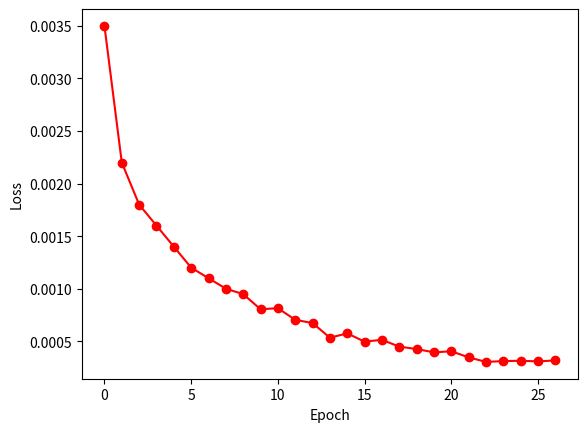
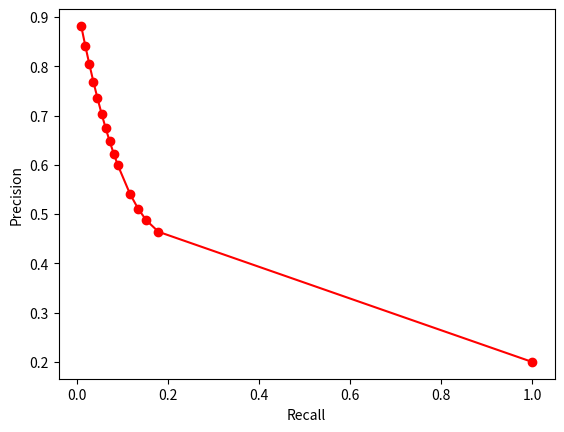
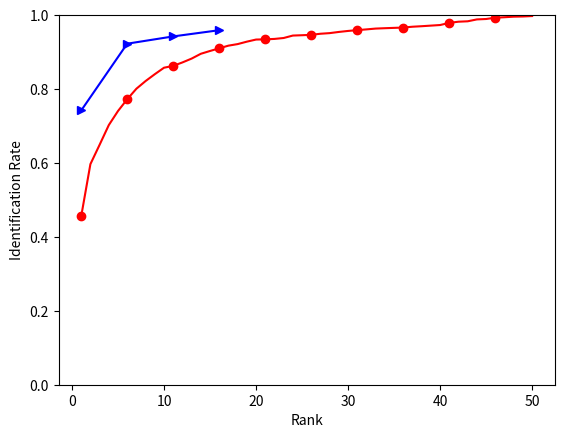

Recreate these plots in Python, in order.
import matplotlib.pyplot as plt
import pylab
import numpy as np

def sort_pairs(r, p):
    r.append(1.0)
    p.append(0.2)
    sorting = np.argsort(np.array(r))
    p.append(0.1)
    r = [r[i] for i in sorting]
    p = [p[i] for i in sorting]
    f = np.polyfit(r, p, 3)
    return r, np.polyval(f, r)


###### 28 NOV ###################################################################################

# 48 bits, 35k triplets, 25 epochs, val_loss 0.05, training_loss 0.01
#True positives
tp_2 = [1038, 1070, 722, 320, 328, 202, 316, 136, 44, 64, 74,
    38, 26, 32, 24, 2, 4, 14, 6, 10, 6, 2, 8, 2, 4]
#True negatives
tn_2 = [869520, 869792, 870558, 870826, 870844, 870878, 870842, 870898, 870954, 870952, 870934, 870952, 870952,
    870948, 870950, 870952, 870954, 870954, 870954, 870954, 870954, 870952, 870954, 870954, 870954]
#False, positives
fp_2 = [1434, 1162, 396, 128, 110, 76, 112, 56, 0, 2,
    20, 2, 2, 6, 4, 2, 0, 0, 0, 0, 0, 2, 0, 0, 0]
#False Negatives
fn_2 = [7852, 7820, 8168, 8570, 8562, 8688, 8574, 8754, 8846, 8826, 8816, 8852, 8864,
    8858, 8866, 8888, 8886, 8876, 8884, 8880, 8884, 8888, 8882, 8888, 8886]
#Precision History
p_2 = [0.4199029126213592, 0.47939068100358423, 0.6457960644007156, 0.7142857142857143, 0.7488584474885844, 0.7266187050359713, 0.7383177570093458, 0.7083333333333334,
    1.0, 0.9696969696969697, 0.7872340425531915, 0.95, 0.9285714285714286, 0.8421052631578947, 0.8571428571428571, 0.5, 1.0, 1.0, 1.0, 1.0, 1.0, 0.5, 1.0, 1.0, 1.0]
#Recall History
r_2 = [0.11676040494938132, 0.1203599550056243, 0.081214848143982, 0.0359955005624297, 0.03689538807649044, 0.022722159730033747, 0.03554555680539932, 0.015298087739032622, 0.0049493813273340835, 0.007199100112485939, 0.008323959505061868, 0.0042744656917885265, 0.002924634420697413,
    0.0035995500562429695, 0.0026996625421822273, 0.0002249718785151856, 0.0004499437570303712, 0.0015748031496062992, 0.0006749156355455568, 0.0011248593925759281, 0.0006749156355455568, 0.0002249718785151856, 0.0008998875140607424, 0.0002249718785151856, 0.0004499437570303712]
#Accuracy History
a_2 = [0.9894458563108914, 0.9897913721068735, 0.9902664563263488, 0.9901141566004883, 0.9901437072935657, 0.9900391433026764, 0.9901277953819086, 0.9899868613072318, 0.9899459449629707, 0.9899664031351012, 0.9899573106141544, 0.9899368524420238,
    0.9899232136606034, 0.9899254867908402, 0.98991866740013, 0.9898959360977628, 0.9899004823582362, 0.9899118480094199, 0.989902755488473, 0.9899073017489464, 0.989902755488473, 0.9898959360977628, 0.9899050286187097, 0.9898982092279995, 0.9899004823582362]
#F1 score History
f1_2 = [0.18271431086076395, 0.1924114367919439, 0.1442845723421263, 0.06853715999143287, 0.07032590051457976, 0.04406631762652705, 0.0678257136724619, 0.029949350363356088, 0.009850011193194539, 0.014292094685127288, 0.016473731077471063, 0.00851063829787234, 0.0058309037900874635,
    0.007168458781362007, 0.005382372729311504, 0.0004497413986957499, 0.0008994827973914998, 0.003144654088050314, 0.0013489208633093528, 0.0022471910112359553, 0.0013489208633093528, 0.0004497413986957499, 0.0017981568891885817, 0.00044984255510571296, 0.0008994827973914998]

# 48 bits, 35k triplets, 25 epochs, val_loss 0.1, training_loss 0.01
#True positives
tp_3 = [5564, 3786, 3922, 3514, 3396, 3022, 2646, 2168, 1810, 2072, 1640, 1428,
    1238, 1044, 1366, 716, 652, 570, 426, 496, 512, 302, 306, 272, 288]
#True negatives
tn_3 = [791110, 849138, 849644, 856836, 857228, 863402, 862928, 868194, 869384, 868566, 868970, 869308, 869982,
    870252, 869674, 870300, 870504, 870596, 870760, 870580, 870646, 870802, 870766, 870798, 870846]
#False, positives
fp_3 = [79844, 21816, 21310, 14118, 13726, 7552, 8026, 2760, 1570, 2388, 1984,
    1646, 972, 702, 1280, 654, 450, 358, 194, 374, 308, 152, 188, 156, 108]
#False Negatives
fn_3 = [3326, 5104, 4968, 5376, 5494, 5868, 6244, 6722, 7080, 6818, 7250, 7462, 7652,
    7846, 7524, 8174, 8238, 8320, 8464, 8394, 8378, 8588, 8584, 8618, 8602]
#Precision History
p_3 = [0.06514612214312476, 0.1478790719475041, 0.15543753963221307, 0.1992967332123412, 0.19834131526690807, 0.28579534707773785, 0.24793853073463268, 0.43993506493506496, 0.5355029585798816, 0.46457399103139013, 0.45253863134657835, 0.4645413142485361,
    0.5601809954751131, 0.5979381443298969, 0.5162509448223734, 0.5226277372262774, 0.5916515426497277, 0.6142241379310345, 0.6870967741935484, 0.5701149425287356, 0.624390243902439, 0.6651982378854625, 0.6194331983805668, 0.6355140186915887, 0.7272727272727273]
#Recall History
r_3 = [0.6258717660292463, 0.42587176602924637, 0.44116985376827894, 0.3952755905511811, 0.38200224971878516, 0.33993250843644546, 0.29763779527559053, 0.2438695163104612, 0.20359955005624297, 0.23307086614173228, 0.1844769403824522, 0.16062992125984252, 0.1392575928008999,
    0.11743532058492688, 0.15365579302587176, 0.08053993250843644, 0.0733408323959505, 0.06411698537682789, 0.047919010123734535, 0.05579302587176603, 0.05759280089988751, 0.03397075365579302, 0.034420697412823394, 0.030596175478065243, 0.032395950506186724]
#Accuracy History
a_3 = [0.9054718791058415, 0.9694036670136978, 0.9701333418196862, 0.9778437995826533, 0.9781552184250845, 0.9847472961115834, 0.9837812157609758, 0.9892230895476926, 0.9901687117261696, 0.9895367815203604, 0.9895049576970463, 0.98964816490196, 0.990198262419247,
    0.9902846413682426, 0.9899936806979419, 0.9899664031351012, 0.9901255222516719, 0.9901368879028555, 0.9901596192052228, 0.990034597042203, 0.9901277953819086, 0.9900664208655171, 0.9900300507817295, 0.9900277776514927, 0.9901005178190679]
#F1 score History
f1_3 = [0.11800886551146365, 0.21952916618346288, 0.22988101518082174, 0.2649875574994344, 0.26111025680455174, 0.3105219893136046, 0.2705244862488498, 0.31379360254740196, 0.29502852485737574, 0.3104119850187266, 0.26210644078631934, 0.238716148445336, 0.22306306306306306,
    0.19631440391124483, 0.23682385575589462, 0.13957115009746585, 0.13050440352281825, 0.11611326135669177, 0.08958990536277602, 0.1016393442622951, 0.1054582904222451, 0.0646404109589041, 0.06521739130434782, 0.0583816269585748, 0.06202886065044152]

# 48 bits, 35k triplets, 25 epochs, val_loss 0.1, training_loss 0.05
#True positives
tp_5 = [910, 684, 338, 260, 338, 246, 198, 112, 92, 64, 56,
    54, 54, 46, 42, 16, 24, 22, 18, 6, 12, 8, 4, 8, 4]
#True negatives
tn_5 = [869262, 870166, 870806, 870842, 870816, 870888, 870888, 870928, 870924, 870936, 870940, 870942, 870934,
    870940, 870950, 870954, 870954, 870948, 870954, 870954, 870950, 870954, 870954, 870954, 870954]
#False, positives
fp_5 = [1692, 788, 148, 112, 138, 66, 66, 26, 30, 18, 14,
    12, 20, 14, 4, 0, 0, 6, 0, 0, 4, 0, 0, 0, 0]
#False Negatives
fn_5 = [7980, 8206, 8552, 8630, 8552, 8644, 8692, 8778, 8798, 8826, 8834, 8836, 8836,
    8844, 8848, 8874, 8866, 8868, 8872, 8884, 8878, 8882, 8886, 8882, 8886]
#Precision History
p_5 = [0.34973097617217525, 0.46467391304347827, 0.6954732510288066, 0.6989247311827957, 0.7100840336134454, 0.7884615384615384, 0.75, 0.8115942028985508, 0.7540983606557377,
    0.7804878048780488, 0.8, 0.8181818181818182, 0.7297297297297297, 0.7666666666666667, 0.9130434782608695, 1.0, 1.0, 0.7857142857142857, 1.0, 1.0, 0.75, 1.0, 1.0, 1.0, 1.0]
#Recall History
r_5 = [0.10236220472440945, 0.07694038245219348, 0.03802024746906637, 0.02924634420697413, 0.03802024746906637, 0.02767154105736783, 0.022272215973003374, 0.012598425196850394, 0.010348706411698537, 0.007199100112485939, 0.006299212598425197, 0.006074240719910012, 0.006074240719910012,
    0.005174353205849269, 0.004724409448818898, 0.0017997750281214847, 0.0026996625421822273, 0.0024746906636670418, 0.0020247469066366703, 0.0006749156355455568, 0.0013498312710911137, 0.0008998875140607424, 0.0004499437570303712, 0.0008998875140607424, 0.0004499437570303712]
#Accuracy History
a_5 = [0.9890071421752038, 0.9897777333254532, 0.9901118834702516, 0.9900641477352804, 0.9901232491214351, 0.9901005178190679, 0.9900459626933865, 0.9899936806979419, 0.9899664031351012, 0.9899482180932074, 0.989943671832734, 0.989943671832734, 0.9899345793117871,
    0.9899323061815504, 0.9899391255722605, 0.9899141211396566, 0.9899232136606034, 0.9899141211396566, 0.9899163942698933, 0.989902755488473, 0.9899050286187097, 0.9899050286187097, 0.9899004823582362, 0.9899050286187097, 0.9899004823582362]
#F1 score History
f1_5 = [0.15837104072398192, 0.13202084539664158, 0.07209897610921502, 0.056143381559058514, 0.07217595558402734, 0.053466637687459254, 0.043259777146602583, 0.02481169694284448, 0.020417221482467822, 0.014266607222469904, 0.012500000000000002, 0.01205895489057615, 0.012048192771084336,
    0.010279329608938547, 0.009400179051029543, 0.0035930833146193574, 0.005384787973973525, 0.004933841668535547, 0.004041311180960934, 0.0013489208633093528, 0.002694812485964518, 0.0017981568891885817, 0.0008994827973914998, 0.0017981568891885817, 0.0008994827973914998]

# 48 bits, 35k triplets, 25 epochs, val_loss 0.2, training_loss 0.01
#True positives
tp_6 = [7642, 7696, 6900, 7326, 7466, 7226, 7370, 6932, 6892, 6054, 6218, 5974, 6492,
    5106, 5192, 5876, 5804, 5510, 4912, 4816, 5496, 4948, 4390, 4582, 4664]
#True negatives
tn_6 = [420556, 478458, 710736, 620306, 558086, 663250, 659868, 719974, 737594, 800924, 795248, 804904, 768640,
    831352, 835958, 813322, 809824, 831092, 836522, 840534, 819198, 827598, 848156, 841700, 840478]
#False, positives
fp_6 = [450398, 392496, 160218, 250648, 312868, 207704, 211086, 150980, 133360, 70030, 75706, 66050,
    102314, 39602, 34996, 57632, 61130, 39862, 34432, 30420, 51756, 43356, 22798, 29254, 30476]
#False Negatives
fn_6 = [1248, 1194, 1990, 1564, 1424, 1664, 1520, 1958, 1998, 2836, 2672, 2916, 2398,
    3784, 3698, 3014, 3086, 3380, 3978, 4074, 3394, 3942, 4500, 4308, 4226]
#Precision History
p_6 = [0.016684132390184264, 0.019230769230769232, 0.04128819157720892, 0.028398210672393343, 0.023306923398702606, 0.03362024845298469, 0.033736770791372175, 0.04389786716652313, 0.049140119213986255, 0.07956994900373272, 0.07589961427664665, 0.0829445740308786,
    0.05966582725217359, 0.11420774805403955, 0.12919279386881657, 0.09252377653209044, 0.08671228374219381, 0.12144053601340034, 0.12484749898332656, 0.13667839709388127, 0.09599664640536575, 0.10243458098708182, 0.16146829483595704, 0.13541789809670174, 0.13272623790552077]
#Recall History
r_6 = [0.8596175478065242, 0.8656917885264342, 0.7761529808773904, 0.8240719910011248, 0.8398200224971879, 0.8128233970753656, 0.829021372328459, 0.7797525309336333, 0.7752530933633296, 0.6809898762654668, 0.699437570303712, 0.6719910011248594, 0.7302587176602925,
    0.5743532058492689, 0.5840269966254218, 0.6609673790776153, 0.6528683914510686, 0.6197975253093363, 0.5525309336332959, 0.5417322834645669, 0.6182227221597301, 0.5565804274465692, 0.4938132733408324, 0.5154105736782902, 0.5246344206974128]
#Accuracy History
a_6 =[0.4866749105523252, 0.552545678552107, 0.8156400452807543, 0.7133446383677107, 0.6427866758198044, 0.7620396342988075, 0.7583594364455517, 0.8261760039279691, 0.8461568187087711, 0.9171830460854424, 0.9109182991530317, 0.9216156500470538,
    0.8809879933260897, 0.950688985774751, 0.956021749310105, 0.9310718718318247, 0.9270143343592728, 0.9508526511517951, 0.9563445338037198, 0.9607953228072249, 0.9373184337223417, 0.9462427430317193, 0.968974045398957, 0.9618546014975382, 0.9605589172626057]
#F1 score History
f1_6 = [0.032732957830938256, 0.03762570829320283, 0.07840552702149903, 0.05490437076563343, 0.04535513814302724, 0.06456974354391921, 0.0648350971646741, 0.08311650939437178, 0.09242198709954272, 0.14249064419704854, 0.1369392384434118, 0.1476629507872556,
    0.11031810766721044, 0.1905294973693048, 0.2115815640409145, 0.162324926102931, 0.15309136948723362, 0.20308871770299658, 0.20367375710080024, 0.2182840048950732, 0.1661878987632669, 0.17302514249746478, 0.24336160541049948, 0.21448298459954127, 0.2118555530320236]

# 48 bits, 35k triplets, 25 epochs, val_loss 0.2, training_loss 0.05
#True positives
tp_7 = [4678, 3918, 3088, 2888, 2340, 2990, 2486, 1948, 2110, 1526, 1470, 1278,
    1380, 1032, 868, 688, 896, 650, 962, 596, 606, 636, 516, 396, 320]
#True negatives
tn_7 = [811480, 844486, 859214, 862872, 865428, 861600, 866390, 868014, 867400, 868716, 869260, 868932, 868852,
    869570, 870068, 870482, 869826, 870340, 869966, 870476, 870684, 870630, 870666, 870746, 870820]
#False, positives
fp_7 = [59474, 26468, 11740, 8082, 5526, 9354, 4564, 2940, 3554, 2238, 1694, 2022,
    2102, 1384, 886, 472, 1128, 614, 988, 478, 270, 324, 288, 208, 134]
#False Negatives
fn_7 = [4212, 4972, 5802, 6002, 6550, 5900, 6404, 6942, 6780, 7364, 7420, 7612, 7510,
    7858, 8022, 8202, 7994, 8240, 7928, 8294, 8284, 8254, 8374, 8494, 8570]
#Precision History
p_7 = [0.07292056366130441, 0.12894095965247154, 0.20825465335851093, 0.26326344576116684, 0.2974828375286041, 0.24222294232015554, 0.3526241134751773, 0.3985270049099836, 0.3725282485875706, 0.40541976620616366, 0.4646017699115044, 0.38727272727272727,
    0.39632395175186674, 0.4271523178807947, 0.49486887115165334, 0.593103448275862, 0.4426877470355731, 0.5142405063291139, 0.49333333333333335, 0.5549348230912476, 0.6917808219178082, 0.6625, 0.6417910447761194, 0.6556291390728477, 0.7048458149779736]
#Recall History
r_7 = [0.5262092238470191, 0.4407199100112486, 0.34735658042744655, 0.324859392575928, 0.26321709786276715, 0.3363329583802025, 0.2796400449943757, 0.21912260967379077, 0.2373453318335208, 0.17165354330708663, 0.16535433070866143, 0.1437570303712036, 0.15523059617547807,
    0.11608548931383578, 0.09763779527559055, 0.07739032620922384, 0.10078740157480315, 0.07311586051743532, 0.10821147356580428, 0.0670416197975253, 0.06816647919010124, 0.07154105736782902, 0.05804274465691789, 0.04454443194600675, 0.0359955005624297]
#Accuracy History
a_7 = [0.9276167138720046, 0.9642663926787022, 0.9800623746936957, 0.9839926168729911, 0.9862748396306618, 0.9826628356845077, 0.9875341537818068, 0.9887684635003477, 0.9882547360668482, 0.9890867017334891, 0.9896413455112497, 0.9890503316497016,
    0.9890753360823055, 0.9894958651760994, 0.9898754779256322, 0.990141434163329, 0.9896322529903028, 0.9899368524420238, 0.9898663854046854, 0.9900300507817295, 0.9902778219775323, 0.9902505444146917, 0.9901550729447492, 0.9901096103400148, 0.9901073372097781]
#F1 score History
f1_7 = [0.128090687549629, 0.19951115184845705, 0.26039295050172867, 0.29083585095669684, 0.27930293626163755, 0.28162381086936045, 0.3119196988707654, 0.2827696327478588, 0.2899546516421602, 0.24118855697803065, 0.24390243902439027, 0.20968006562756358, 0.2230843840931135,
    0.18255793384043875, 0.1630965802329951, 0.13691542288557215, 0.1641927799157046, 0.1280283632066181, 0.1774907749077491, 0.11963067041348854, 0.12410403440507886, 0.12913705583756346, 0.10645760264080875, 0.08342110806825362, 0.06849315068493152]

# 48 bits, 35k triplets, 50 epochs, val_loss 0.2, training_loss 0.01
#True positives
tp_8 = [7288, 7430, 7070, 7154, 7202, 6862, 6732, 7164, 6992, 6708, 6662, 5926, 5568, 5928, 5444, 5394, 4696, 4962, 5074, 4908, 4366, 4438, 3812, 3412, 3454,
    3470, 4718, 3344, 3120, 3224, 2698, 3128, 2672, 2926, 2856, 2822, 2758, 3332, 2338, 2866, 2564, 2330, 2398, 3194, 3254, 2488, 2530, 2140, 2360, 2508]
#True negatives
tn_8 = [559394, 571198, 681868, 690532, 656242, 722798, 746646, 692734, 735404, 750830, 768828, 799852, 808116, 811250, 817256, 829044, 844036, 840164, 833962, 838700, 844930, 847456, 854044, 860286, 859352,
    856530, 844282, 858640, 861710, 859680, 864974, 860264, 863824, 864044, 863394, 863632, 864452, 858936, 866258, 862948, 864008, 867080, 866698, 861960, 857612, 866188, 865690, 866960, 866474, 865358]
#False, positives
fp_8 = [311560, 299756, 189086, 180422, 214712, 148156, 124308, 178220, 135550, 120124, 102126, 71102, 62838, 59704, 53698, 41910, 26918, 30790, 36992, 32254, 26024, 23498, 16910,
    10668, 11602, 14424, 26672, 12314, 9244, 11274, 5980, 10690, 7130, 6910, 7560, 7322, 6502, 12018, 4696, 8006, 6946, 3874, 4256, 8994, 13342, 4766, 5264, 3994, 4480, 5596]
#False Negatives
fn_8 = [1602, 1460, 1820, 1736, 1688, 2028, 2158, 1726, 1898, 2182, 2228, 2964, 3322, 2962, 3446, 3496, 4194, 3928, 3816, 3982, 4524, 4452, 5078, 5478, 5436,
    5420, 4172, 5546, 5770, 5666, 6192, 5762, 6218, 5964, 6034, 6068, 6132, 5558, 6552, 6024, 6326, 6560, 6492, 5696, 5636, 6402, 6360, 6750, 6530, 6382]
#Precision History
p_8 = [0.022857286230429548, 0.024187300202483185, 0.036042741491465975, 0.03813920757452979, 0.03245401371702551, 0.04426582719426131, 0.05137362637362637, 0.038644111681698526, 0.0490522091734366, 0.052888860855304656, 0.06123837187925139, 0.07693306330165654, 0.08139636873958425, 0.09032179424670893, 0.09204964323154442, 0.11402841197361745, 0.1485417852850003, 0.13878943835309912, 0.12061997812960586, 0.13207039448899413, 0.14366567949983547, 0.1588631156930126, 0.18395907730914005, 0.24232954545454546, 0.22941020191285866,
    0.19391974963674974, 0.15030264415418923, 0.21356495082386, 0.2523455192494338, 0.22237550006897502, 0.3109011292924637, 0.22637139962367925, 0.27259742909610285, 0.2974786498576657, 0.27419354838709675, 0.27819400630914826, 0.2978401727861771, 0.21706840390879478, 0.3323855558714814, 0.2636129506990434, 0.26961093585699264, 0.37556415215989686, 0.36038473098887885, 0.2620610436494913, 0.1960713424921668, 0.34298318169285913, 0.3246086733384655, 0.34887512226931855, 0.34502923976608185, 0.30947680157946694]
#Recall History
r_8 = [0.8197975253093364, 0.8357705286839145, 0.7952755905511811, 0.8047244094488188, 0.8101237345331833, 0.7718785151856018, 0.7572553430821147, 0.8058492688413949, 0.7865016872890889, 0.7545556805399325, 0.7493813273340832, 0.666591676040495, 0.6263217097862768, 0.6668166479190101, 0.6123734533183353, 0.6067491563554556, 0.5282339707536557, 0.5581552305961754, 0.5707536557930258, 0.5520809898762654, 0.4911136107986502, 0.49921259842519683, 0.42879640044994377, 0.3838020247469066, 0.3885264341957255,
    0.39032620922384703, 0.5307086614173229, 0.37615298087739035, 0.35095613048368957, 0.3626546681664792, 0.3034870641169854, 0.3518560179977503, 0.300562429696288, 0.3291338582677165, 0.32125984251968503, 0.3174353205849269, 0.3102362204724409, 0.37480314960629924, 0.262992125984252, 0.322384701912261, 0.28841394825646793, 0.26209223847019125, 0.2697412823397075, 0.3592800899887514, 0.36602924634420697, 0.2798650168728909, 0.2845894263217098, 0.2407199100112486, 0.265466816647919, 0.28211473565804274]
#Accuracy History
a_8 = [0.6440709944035533, 0.6576484013075045, 0.7830228995140047, 0.7929655711694346, 0.7540473083864867, 0.8293061042639377, 0.856263155741245, 0.7954796532112511, 0.8437813976113947, 0.8609912666336305, 0.8813948836384632, 0.9158191679434081, 0.9248048517691773, 0.9287760102927337, 0.9350521228763281, 0.9483931242356599, 0.9646391860375249, 0.9605407322207119, 0.953619050649888, 0.9588154263710384, 0.9652802087642809, 0.9682330049417851, 0.9750092061774587, 0.9816490195989289, 0.9806352035133501,
    0.9774460017912266, 0.9649437854892459, 0.9797009469860566, 0.9829356113129145, 0.9807465868949495, 0.986165729379299, 0.9813012306727101, 0.9848291288001054, 0.985367860666209, 0.9845495337809884, 0.9847813930651342, 0.9856406362946158, 0.9800237314796714, 0.9872159155486654, 0.9840539913893827, 0.984915507749101, 0.9881410795550121, 0.9877841981078463, 0.9833038584112638, 0.978430267183728, 0.9873068407581344, 0.9867885670641614, 0.9877887443683199, 0.9874864180468356, 0.9863862230122613]
#F1 score History
f1_8 = [0.04447454979282232, 0.0470140092889052, 0.06896013577441158, 0.07282685044740565, 0.062407930538465536, 0.08372989725943822, 0.09621953834059886, 0.07375150560548503, 0.09234507897934385, 0.0988491180501319, 0.1132242220296062, 0.1379454829023022, 0.14406955081763612, 0.15909395883094926, 0.1600423330197554, 0.19197779122326228, 0.23187833300414776, 0.2223018681958694, 0.19915220974958786, 0.2131503517762529, 0.22230142566191444, 0.24102536251561396, 0.2574631905984061, 0.29708315193730955, 0.28848241877557834,
    0.25910991636798086, 0.2342601787487587, 0.2724458204334365, 0.29359179448574385, 0.275696938600992, 0.30714936247723135, 0.27549762198344196, 0.28589771025037447, 0.31250667521093667, 0.29586656997824506, 0.29652201323946625, 0.30391184573002755, 0.2749174917491749, 0.29364481286109023, 0.29005161420908815, 0.27869565217391307, 0.3087319464687956, 0.30854348944930515, 0.30306480690767623, 0.25535588166051953, 0.3082259663032706, 0.30328458403260605, 0.2848775292864749, 0.3000635727908455, 0.29516299870542545]

# 48 bits, 35k triplets, 50 epochs, val_loss 0.2, training_loss 0.01
#True positives
tp_9 = [7812, 7794, 7612, 7662, 7388, 7618, 7272, 7210, 6806, 7264, 6702, 6656, 6706, 6002, 6360, 6318, 6050, 5640, 5480, 5400, 4460, 5108, 4718, 5134, 4724, 4882, 4208, 4776, 3280, 4274, 4490, 3744, 3598, 4222, 4026, 3914, 3598, 2740, 3224, 3514, 3268, 2758, 2772, 2940, 3298, 2776, 3620, 3220, 2452, 2622,
    2660, 3530, 2982, 3140, 2784, 3716, 2576, 2422, 2468, 3034, 2774, 2586, 2246, 2394, 2538, 2542, 2734, 2232, 2506, 3162, 2762, 1946, 2306, 3146, 2232, 2556, 2588, 2384, 2408, 1964, 2300, 2310, 2304, 2270, 2452, 2504, 2380, 1694, 1696, 2238, 1548, 2066, 2424, 2084, 1770, 1836, 2128, 1934, 2818, 2060]
#True negatives
tn_9 = [340112, 383556, 545606, 547326, 617394, 576242, 671782, 649770, 734820, 648526, 720936, 757094, 732572, 801182, 754660, 786584, 798504, 815052, 825514, 817428, 837008, 826706, 839654, 831942, 834850, 832914, 848564, 837166, 860246, 848436, 845388, 855696, 856536, 851104, 853816, 852524, 856706, 864460, 861168, 856062, 857704, 863630, 862886, 862504, 859832, 864162, 857444, 860540, 864280, 865302,
    864980, 857192, 862448, 860674, 864514, 856374, 865514, 864504, 866024, 861664, 863514, 865120, 867154, 865294, 864986, 865104, 863278, 866240, 866140, 861178, 863888, 867984, 865152, 861248, 865830, 864942, 864252, 866086, 866084, 867118, 866098, 866282, 866746, 866022, 865370, 864106, 863864, 868260, 868530, 866612, 869088, 866944, 865320, 866528, 867792, 867912, 866680, 867560, 859132, 866996]
#False, positives
fp_9 = [530842, 487398, 325348, 323628, 253560, 294712, 199172, 221184, 136134, 222428, 150018, 113860, 138382, 69772, 116294, 84370, 72450, 55902, 45440, 53526, 33946, 44248, 31300, 39012, 36104, 38040, 22390, 33788, 10708, 22518, 25566, 15258, 14418, 19850, 17138, 18430, 14248, 6494, 9786, 14892, 13250, 7324, 8068, 8450, 11122, 6792,
    13510, 10414, 6674, 5652, 5974, 13762, 8506, 10280, 6440, 14580, 5440, 6450, 4930, 9290, 7440, 5834, 3800, 5660, 5968, 5850, 7676, 4714, 4814, 9776, 7066, 2970, 5802, 9706, 5124, 6012, 6702, 4868, 4870, 3836, 4856, 4672, 4208, 4932, 5584, 6848, 7090, 2694, 2424, 4342, 1866, 4010, 5634, 4426, 3162, 3042, 4274, 3394, 11822, 3958]
#False Negatives
fn_9 = [1078, 1096, 1278, 1228, 1502, 1272, 1618, 1680, 2084, 1626, 2188, 2234, 2184, 2888, 2530, 2572, 2840, 3250, 3410, 3490, 4430, 3782, 4172, 3756, 4166, 4008, 4682, 4114, 5610, 4616, 4400, 5146, 5292, 4668, 4864, 4976, 5292, 6150, 5666, 5376, 5622, 6132, 6118, 5950, 5592, 6114, 5270, 5670, 6438, 6268,
    6230, 5360, 5908, 5750, 6106, 5174, 6314, 6468, 6422, 5856, 6116, 6304, 6644, 6496, 6352, 6348, 6156, 6658, 6384, 5728, 6128, 6944, 6584, 5744, 6658, 6334, 6302, 6506, 6482, 6926, 6590, 6580, 6586, 6620, 6438, 6386, 6510, 7196, 7194, 6652, 7342, 6824, 6466, 6806, 7120, 7054, 6762, 6956, 6072, 6830]
#Precision History
p_9 = [0.014502816279095672, 0.015739349585615278, 0.022861604997597307, 0.02312777325002264, 0.02831215414565354, 0.025197631726920914, 0.03522504892367906, 0.03156825485783339, 0.047614383657478665, 0.0316249586402661, 0.04276416539050536, 0.05522918118756016, 0.04622022496691663, 0.07920922743949112, 0.05185318049146379, 0.06966743119266056, 0.07707006369426751, 0.09164473042800039, 0.10761979575805185, 0.09164036248854496, 0.11612768838202364, 0.10349298970743172, 0.1309900605252929, 0.11629592715081774, 0.1157049083961987, 0.11374120497646895, 0.15820738401383563, 0.12384607405870761, 0.23448670288818987, 0.1595252314123619, 0.1493878094224115, 0.19703189137985475, 0.1997113676731794, 0.1753904951811233, 0.19022869022869024, 0.17517006802721088, 0.2016138070155777, 0.2967294780160277, 0.24780937740199846, 0.19091600565033143, 0.1978447753965371, 0.2735568339615156, 0.25571955719557193, 0.2581211589113257, 0.22871012482662967, 0.290133779264214, 0.21132516053706946, 0.23617427020683585, 0.26868288406749946, 0.31689630166787525,
    0.30808431781329626, 0.20414064307194077, 0.25957520891364905, 0.23397913561847988, 0.3018213356461405, 0.2031045037166594, 0.3213572854291417, 0.2729936880072137, 0.3336036766693701, 0.24618630314832846, 0.27158801644801256, 0.30712589073634206, 0.371485279523652, 0.297243605661783, 0.29837761580061134, 0.3029075309818875, 0.2626320845341018, 0.3213360207313562, 0.34234972677595626, 0.24439635183181327, 0.281033781033781, 0.39585028478437756, 0.2844104588061174, 0.24478680361033303, 0.3034257748776509, 0.29831932773109243, 0.27857911733046287, 0.3287369001654716, 0.33086012640835394, 0.3386206896551724, 0.32140860816098377, 0.33085075909481526, 0.3538083538083538, 0.31519022493751736, 0.3051269288203086, 0.2677502138579983, 0.25131995776135163, 0.386052871467639, 0.4116504854368932, 0.34012158054711245, 0.45342706502636204, 0.34002633311389074, 0.30081906180193596, 0.32012288786482335, 0.3588807785888078, 0.3763837638376384, 0.3323961262105592, 0.362987987987988, 0.1924863387978142, 0.34230641409106016]
#Recall History
r_9 = [0.878740157480315, 0.8767154105736783, 0.8562429696287964, 0.861867266591676, 0.8310461192350956, 0.856917885264342, 0.8179977502812148, 0.8110236220472441, 0.7655793025871767, 0.8170978627671541, 0.7538807649043869, 0.7487064116985377, 0.7543307086614173, 0.675140607424072, 0.7154105736782902, 0.7106861642294713, 0.6805399325084365, 0.6344206974128234, 0.6164229471316085, 0.6074240719910011, 0.5016872890888638, 0.5745781777277841, 0.5307086614173229, 0.5775028121484814, 0.5313835770528684, 0.5491563554555681, 0.4733408323959505, 0.5372328458942632, 0.3689538807649044, 0.48076490438695163, 0.5050618672665916, 0.42114735658042746, 0.4047244094488189, 0.4749156355455568, 0.4528683914510686, 0.4402699662542182, 0.4047244094488189, 0.30821147356580425, 0.3626546681664792, 0.3952755905511811, 0.36760404949381326, 0.3102362204724409, 0.31181102362204727, 0.33070866141732286, 0.37097862767154105, 0.3122609673790776, 0.40719910011248595, 0.36220472440944884, 0.27581552305961754, 0.2949381327334083, 0.2992125984251969,
    0.39707536557930256, 0.3354330708661417, 0.3532058492688414, 0.3131608548931384, 0.41799775028121483, 0.28976377952755905, 0.27244094488188975, 0.27761529808773905, 0.3412823397075366, 0.31203599550056244, 0.290888638920135, 0.25264341957255343, 0.2692913385826772, 0.28548931383577053, 0.2859392575928009, 0.3075365579302587, 0.25106861642294714, 0.28188976377952757, 0.3556805399325084, 0.3106861642294713, 0.2188976377952756, 0.259392575928009, 0.35388076490438697, 0.25106861642294714, 0.2875140607424072, 0.29111361079865017, 0.2681664791901012, 0.27086614173228346, 0.22092238470191225, 0.25871766029246346, 0.25984251968503935, 0.2591676040494938, 0.25534308211473566, 0.27581552305961754, 0.28166479190101235, 0.2677165354330709, 0.19055118110236222, 0.19077615298087738, 0.2517435320584927, 0.17412823397075367, 0.23239595050618672, 0.27266591676040497, 0.2344206974128234, 0.19910011248593926, 0.20652418447694038, 0.23937007874015748, 0.21754780652418448, 0.3169853768278965, 0.23172103487064116]
#Accuracy History
a_9 = [0.39543828224094274, 0.4447947590709262, 0.6287682816499288, 0.6307800019094294, 0.7101054277803792, 0.663594910006774, 0.7717890898841159, 0.7467005514613955, 0.8429062424702561, 0.7453480389705448, 0.82700796959461, 0.8680516091488946, 0.8402375875723423, 0.917417178499825, 0.8649487863757667, 0.9011847554793805, 0.9144280122385332, 0.9327699001186573, 0.9444787939680216, 0.9351976032114784, 0.956383177017744, 0.9454107773650784, 0.959683762121467, 0.9513913830178986, 0.9542305226835667, 0.9522097099031192, 0.9692309091157069, 0.9569219088838475, 0.9814535303985706, 0.9691604420783685, 0.9659416896631675, 0.9768095253249439, 0.9775983015170872, 0.9721336964280032, 0.9749932942658016, 0.9733975568396216, 0.9777915175872086, 0.9856292706434322, 0.982437795791072, 0.9769640981810411, 0.9785507430862744, 0.9847063797673223, 0.9838766872309183, 0.9836334622955888, 0.9810034506116994, 0.9853314905824214, 0.9786553070771636, 0.9817194866362673, 0.9850973581680389, 0.9864521437891263,
    0.9861293592955115, 0.9782666018066839, 0.9836175503839317, 0.9817808611526588, 0.9857406540250317, 0.9775482926518791, 0.9866408135987743, 0.9853178518010011, 0.9870977127763558, 0.9827855847172908, 0.9845927232554862, 0.9862043725933234, 0.9881297139038284, 0.9861839144211928, 0.9859975177417815, 0.9861361786862216, 0.9842790312828184, 0.9870749814739885, 0.9872727438045835, 0.9823786944049172, 0.9850041598283332, 0.9887320934165602, 0.9859225044439696, 0.9824400689213088, 0.9866089897754602, 0.985967967048704, 0.985220107200822, 0.9870727083437518, 0.9870977127763558, 0.9877682861961893, 0.9869908756552298, 0.987211369288192, 0.9877319161124017, 0.9868703997526834, 0.9863362141470533, 0.9849586972235987, 0.9845427143902783, 0.9887593709794009, 0.9890685166915953, 0.9875046030887293, 0.9895345083901237, 0.9876864535076673, 0.9862475620678212, 0.9872341005905593, 0.988313837453003, 0.9885252385650184, 0.9874568673537581, 0.9882365510249544, 0.9796623037720323, 0.9877387355031119]
#F1 score History
f1_9 = [0.028534693102289496, 0.030923540217663005, 0.04453415240602603, 0.04504673996119701, 0.05475878119464271, 0.04895572263993316, 0.06754158655855555, 0.06077105915274523, 0.08965290127115853, 0.0608931101256591, 0.08093714147696396, 0.10287003693800906, 0.08710335242697008, 0.14178399319663612, 0.09669768290457946, 0.1268954990058045, 0.13845977800663692, 0.16015447523852797, 0.18324694867079086, 0.15925445322637727, 0.18859945872801084, 0.17539401847337158, 0.21011846441613968, 0.19360434421902106, 0.19003177923488473, 0.18845055199567667, 0.2371505861136159, 0.20128966999620687, 0.2867383512544803, 0.23956056274872486, 0.23057566887485237, 0.26846407572063674, 0.2674496394856166, 0.25617377586311507, 0.26791774805350366, 0.2506243196516616, 0.2691502094554159, 0.3023615096005296, 0.2944292237442922, 0.2574736225087925, 0.2572418136020151, 0.2907442546911238, 0.2809934110491637, 0.2899408284023668, 0.282968682968683, 0.3007909849387799, 0.2782475019215988, 0.28591724382880485, 0.272202486678508, 0.30552318806804935,
    0.3035836566993837, 0.26965090520204715, 0.29266856413779563, 0.28148812191842226, 0.30738655183835706, 0.2733760023541529, 0.304743877913167, 0.2727170363697782, 0.30304518664047153, 0.28603752239087393, 0.29041038525963153, 0.29878682842287696, 0.30074986609534016, 0.28257790368271957, 0.2917912163715797, 0.294178914477491, 0.2833160621761658, 0.2818893660015156, 0.3091918568784701, 0.28971962616822433, 0.29511699967945293, 0.28190641749963785, 0.27132603835745384, 0.28939380001839754, 0.27477532931183063, 0.29281704662618857, 0.2847084708470847, 0.29537851567339857, 0.2978723404255319, 0.26739278420694346, 0.28667580705471774, 0.291078629032258, 0.2991819244253993, 0.28212776534924183, 0.28973177360274127, 0.27453130139239124, 0.25925925925925924, 0.2551589094743184, 0.2607225211375865, 0.2893341952165482, 0.2516254876462939, 0.27609247627956707, 0.2860514514987019, 0.27064935064935064, 0.2561134423383013, 0.2667054038349797, 0.27831545906356264, 0.2720495146996765, 0.23952401189970254, 0.27636168500134156]



# plt.figure(1)
# plt.subplot(321)
# plt.ylabel('validation cases')
# plt.xlabel('epoch')
# plt.title("Positives. val_loss:0.05 and training_loss:0.01")
# plt.plot([i for i in range(25)], tp_2,'r-o',
#          [i for i in range(25)], fp_2,  'b-o')
# plt.gca().legend(('true positives', 'false positives'))

# plt.subplot(322)
# plt.ylabel('validation cases')
# plt.xlabel('epoch')
# plt.title("Negatives. val_loss:0.05 and training_loss:0.01")
# plt.plot([i for i in range(25)], tn_2, 'r-o',
#          [i for i in range(25)], fn_2, 'b-o')
# plt.gca().legend(('true negatives', 'false negatives'))

# plt.subplot(323)
# plt.ylabel('validation cases')
# plt.xlabel('epoch')
# plt.title("Positives. val_loss:0.1 and training_loss:0.01")
# plt.plot([i for i in range(25)], tp_3, 'r-o',
#          [i for i in range(25)], fp_3,  'b-o')
# plt.gca().legend(('true positives', 'false positives'))

# plt.subplot(324)
# plt.ylabel('validation cases')
# plt.xlabel('epoch')
# plt.title("Negatives. val_loss:0.1 and training_loss:0.01")
# plt.plot([i for i in range(25)], tn_3, 'r-o',
#          [i for i in range(25)], fn_3, 'b-o')
# plt.gca().legend(('true negatives', 'false negatives'))

# plt.subplot(325)
# plt.ylabel('validation cases')
# plt.xlabel('epoch')
# plt.title("Positives. val_loss:0.1 and training_loss:0.05")
# plt.plot([i for i in range(25)], tp_5, 'r-o',
#          [i for i in range(25)], fp_5,  'b-o')
# plt.gca().legend(('true positives', 'false positives'))

# plt.subplot(326)
# plt.ylabel('validation cases')
# plt.xlabel('epoch')
# plt.title("Negatives. val_loss:0.1 and training_loss:0.05")
# plt.plot([i for i in range(25)], tn_5, 'r-o',
#          [i for i in range(25)], fn_5, 'b-o')
# plt.gca().legend(('true negatives', 'false negatives'))

# plt.figure(3)
# plt.subplot(321)
# plt.ylabel('validation cases')
# plt.xlabel('epoch')
# plt.title("Positives. val_loss:0.2 and training_loss:0.01")
# plt.plot([i for i in range(25)], tp_6, 'r-o',
#          [i for i in range(25)], fp_6,  'b-o')
# plt.gca().legend(('true positives', 'false positives'))

# plt.subplot(322)
# plt.ylabel('validation cases')
# plt.xlabel('epoch')
# plt.title("Negatives. val_loss:0.2 and training_loss:0.01")
# plt.plot([i for i in range(25)], tn_6, 'r-o',
#          [i for i in range(25)], fn_6, 'b-o')
# plt.gca().legend(('true negatives', 'false negatives'))

# plt.subplot(323)
# plt.ylabel('validation cases')
# plt.xlabel('epoch')
# plt.title("Positives. val_loss:0.2 and training_loss:0.05")
# plt.plot([i for i in range(25)], tp_7, 'r-o',
#          [i for i in range(25)], fp_7,  'b-o')
# plt.gca().legend(('true positives', 'false positives'))

# plt.subplot(324)
# plt.ylabel('validation cases')
# plt.xlabel('epoch')
# plt.title("Negatives. val_loss:0.2 and training_loss:0.05")
# plt.plot([i for i in range(25)], tn_7, 'r-o',
#          [i for i in range(25)], fn_7, 'b-o')
# plt.gca().legend(('true negatives', 'false negatives'))

# plt.subplot(325)
# plt.ylabel('validation cases')
# plt.xlabel('epoch')
# plt.title("Positives. val_loss:0.2 and training_loss:0.01, epoch 50")
# plt.plot([i for i in range(50)], tp_8, 'r-o',
#          [i for i in range(50)], fp_8,  'b-o')
# plt.gca().legend(('true positives', 'false positives'))

# plt.subplot(326)
# plt.ylabel('validation cases')
# plt.xlabel('epoch')
# plt.title("Negatives. val_loss:0.2 and training_loss:0.01, epoch 50")
# plt.plot([i for i in range(50)], tn_8, 'r-o',
#          [i for i in range(50)], fn_8, 'b-o')
# plt.gca().legend(('true negatives', 'false negatives'))
# #plt.show()


# plt.figure(2)
# plt.xlabel('Recall')
# plt.ylabel('Precision')
# plt.plot(r_2, p_2, 'ro',
#          r_3, p_3, 'bo',
#          r_5, p_5, "go",
#          #r_6, p_6, "yo",
#          r_7, p_7, 'mo',
#          r_8, p_8, 'co',
#          r_9, p_9, "ko")
# plt.gca().legend(('0.05 - 0.01', '0.1 - 0.01', "0.1 - 0.05", "0.2 - 0.01", "0.2 - 0.05", "0.2 - 0.01", "0.2 - 0.01"))
# #plt.show()

# x_2, y_2 = sort_pairs(r_2, p_2)
# x_3, y_3 = sort_pairs(r_3, p_3)
# x_5, y_5 = sort_pairs(r_5, p_5)
# x_6, y_6 = sort_pairs(r_6, p_6)
# x_7, y_7 = sort_pairs(r_7, p_7)
# x_8, y_8 = sort_pairs(r_8, p_8)
# x_9, y_9 = sort_pairs(r_8, p_8)

# plt.figure(4)
# plt.xlabel('Recall')
# plt.ylabel('Precision')
# plt.plot(x_2, y_2, 'r--',
#          x_3, y_3, 'b--',
#          x_5, y_5, "g--",
#          #x_6, y_6, "y-o",
#          x_7, y_7, "m--",
#          x_8, y_8, "c--",
#          x_9, y_9, "k--",)
#plt.show()

#plt.ylabel('accuracy')
#plt.xlabel('epoch')
#plt.plot(range(len(accuracy_2)), accuracy_2, 'ro', range(len(accuracy_2)), accuracy_4, 'b>')
#plt.show()

#### 3 December #########

#Loss from Prueba2 with 50 epochs
loss = [0.0035, 0.0022,  0.0018, 0.0016,
        0.0014, 0.0012, 0.0011, 0.0010, 9.4820e-04, 8.0417e-04, 8.1462e-04, 7.0352e-04,
        6.7314e-04, 5.3352e-04,  5.7486e-04, 4.9608e-04, 5.1346e-04, 4.4859e-04, 4.2586e-04,
        3.9402e-04, 4.0454e-04,  3.4687e-04, 3.0317e-04, 3.1102e-04,  3.1418e-04, 3.0825e-04,
        3.1747e-04, ]
plt.figure(5)
plt.xlabel('Epoch')
plt.ylabel('Loss')
plt.plot([i for i in range(len(loss))], loss, 'r-o')
#plt.show()

# Final result from scores on prueba 2
precision = [0.010032550276298857, 0.025872282143468584, 0.04306755553416284, 0.05495773732119636, 0.06864267840193286, 0.08384630519717795, 0.09694268403092138, 0.11321333158148295, 0.1313270246478873, 0.15154453525419034, 0.17421389156520978, 0.20331667423898228, 0.17421389156520978, 0.23397058823529412, 0.2737276478679505,
             0.3177221926556679, 0.38049713193116635, 0.4492099322799097, 0.4934402332361516, 0.5191304347826087, 0.5551982851018221, 0.6045454545454545, 0.6276223776223776, 0.6496945010183299, 0.665871121718377, 0.6956521739130435, 0.7299270072992701, 0.7373271889400922, 0.7947019867549668, 0.8709677419354839, 0.8913043478260869]
recall = [0.8944881889763779, 0.8499437570303712, 0.8051743532058493, 0.7606299212598425, 0.7158605174353205, 0.6710911136107987, 0.6263217097862768, 0.5815523059617548, 0.537007874015748, 0.4922384701912261, 0.44746906636670414, 0.4026996625421822, 0.44746906636670414, 0.35793025871766027, 0.31338582677165355, 0.2686164229471316,
          0.22384701912260968, 0.17907761529808774, 0.15230596175478064, 0.1343082114735658, 0.11653543307086614, 0.08976377952755905, 0.08076490438695164, 0.0717660292463442, 0.06276715410573679, 0.05399325084364454, 0.04499437570303712, 0.0359955005624297, 0.02699662542182227, 0.018222722159730035, 0.00922384701912261]
accuracy = [0.10710762362418792, 0.6751378653488573, 0.8172653334000118, 0.8654238705952418, 0.8989889116707053, 0.9225862766581349, 0.9372729711176072, 0.9497456367265106, 0.9594314446651907, 0.9670236996558481, 0.9729861202667746, 0.9780211037411177, 0.9729861202667746, 0.9816717509012961, 0.984660917162588,
            0.9867817476734512, 0.9884752296998104, 0.9894867726551525, 0.9898550197535018, 0.9899959538281786, 0.9901300685121454, 0.9902096280704307, 0.9902278131123244, 0.9902300862425611, 0.9902119012006674, 0.9902028086797205, 0.99018235050759, 0.9901300685121454, 0.9900982446888312, 0.9900527820840967, 0.9899777687862849]

x, y = sort_pairs(recall[-14:], precision[-14:])
plt.figure(6)
plt.xlabel('Recall')
plt.ylabel('Precision')
plt.plot(x, y, 'r-o')


#CMC para los primeros 50 ranks con 48bits
CMC_results = [0.4557, 0.5968, 0.6492, 0.7025, 0.7406, 0.7724, 0.8009, 0.8217, 0.8402, 0.8577, 0.8627, 0.872, 0.8824, 0.8954, 0.903, 0.9102, 0.9174, 0.9216, 0.9282, 0.9339, 0.9345, 0.9356, 0.9381, 0.9447,
                0.9456, 0.9467, 0.9496, 0.9513, 0.9545, 0.9572, 0.9594, 0.9614, 0.9636, 0.9646, 0.9655, 0.9664, 0.9686, 0.97, 0.9716, 0.9732, 0.979, 0.9822, 0.9833, 0.9884, 0.9895, 0.9931, 0.9943, 0.9958, 0.9963, 0.9975]
cmc_paper = [0.7420, 0.9227, 0.9424, 0.9592]
plt.figure(7)
plt.xlabel('Rank')
plt.ylabel('Identification Rate')
plt.ylim(0, 1)
plt.plot([i for i in range(1, 51)], CMC_results, 'r-')
plt.plot([i for i in range(1,51,5)], CMC_results[0::5], 'ro')
plt.plot([i for i in range(1,21,5)],cmc_paper, "b->")
plt.show()
